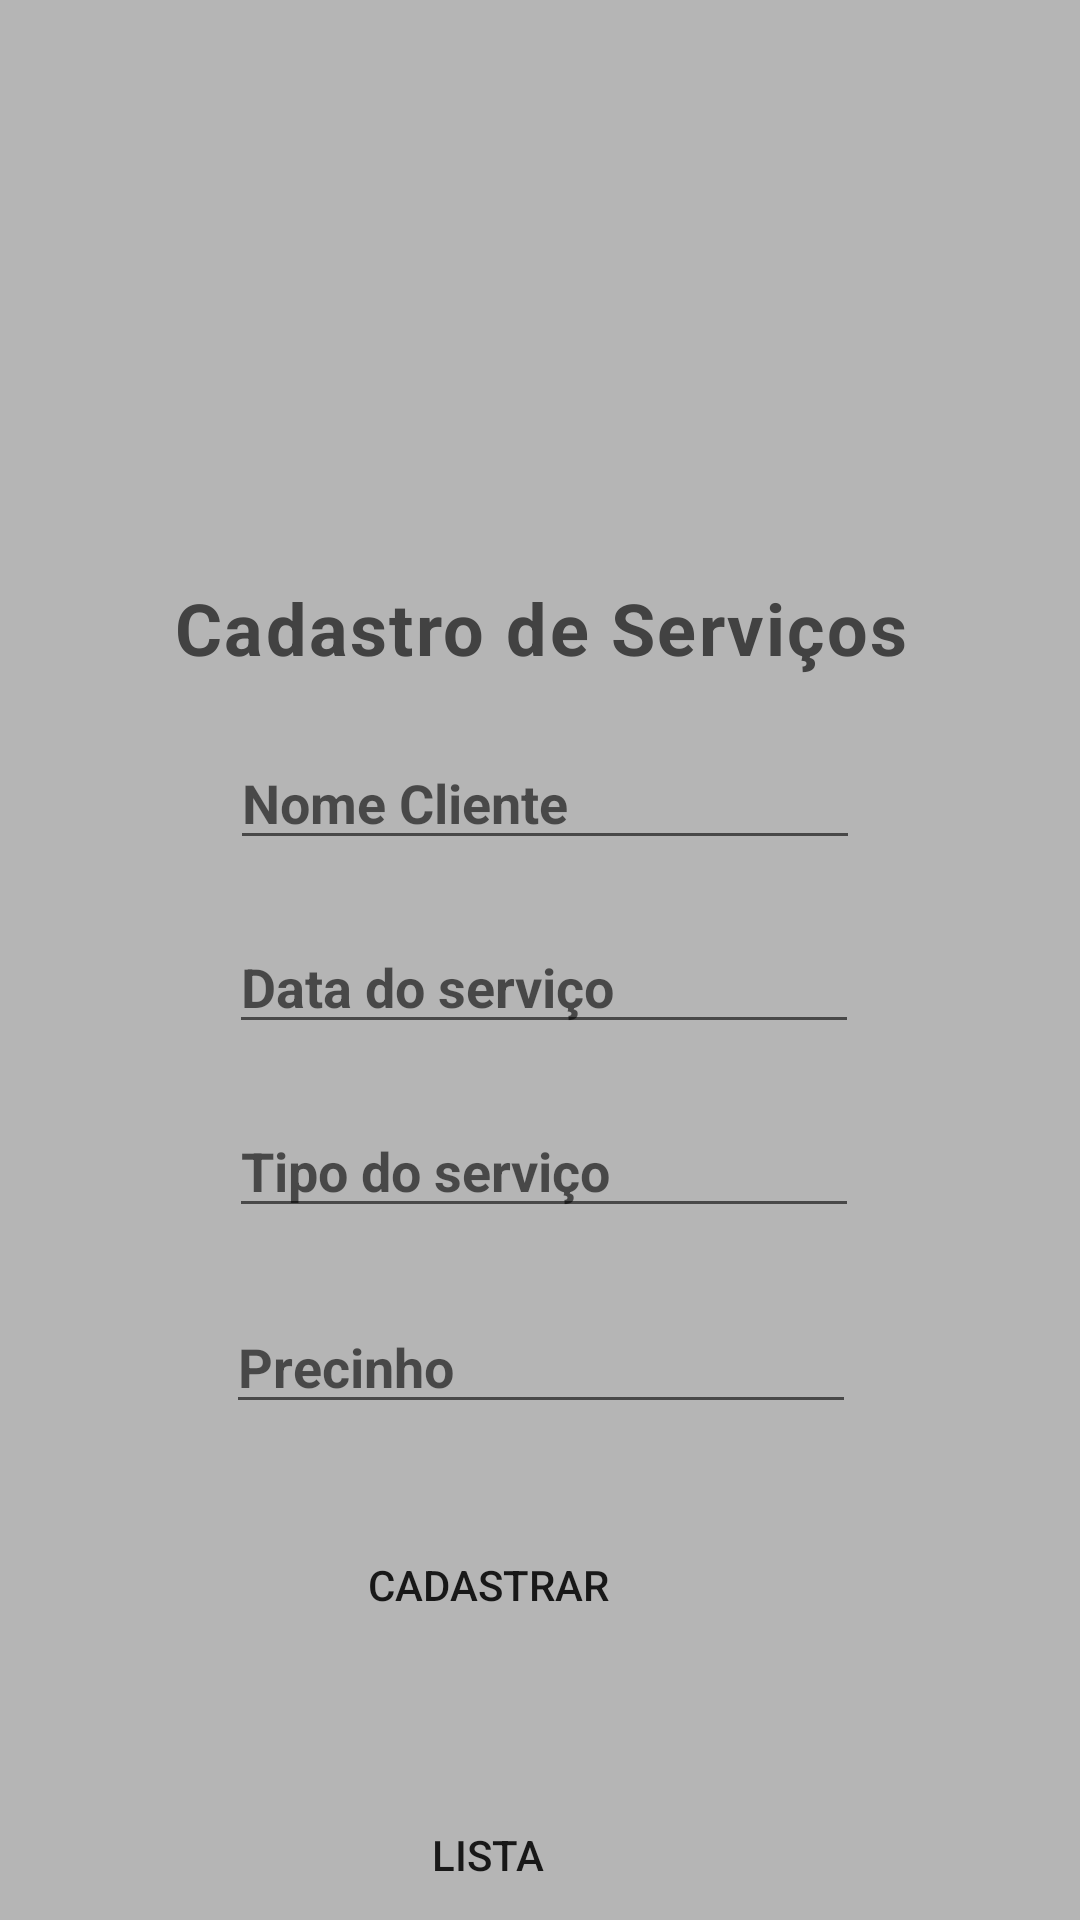

Write the Android layout XML for this screen, with the resource values it uses.
<!-- AndroidManifest.xml: application theme Theme.Projeto_final_app -->
<!-- res/layout/activity_main.xml -->
<?xml version="1.0" encoding="utf-8"?>
<androidx.core.widget.NestedScrollView xmlns:app="http://schemas.android.com/apk/res-auto"
    xmlns:tools="http://schemas.android.com/tools"
    android:layout_height="match_parent"
    android:layout_width="match_parent"
    android:fillViewport="true"
    xmlns:android="http://schemas.android.com/apk/res/android" >



<androidx.constraintlayout.widget.ConstraintLayout
    android:background="@color/cinza"
    android:layout_width="match_parent"
    android:layout_height="match_parent"
    tools:context=".MainActivity">

    <View
        android:id="@+id/view"
        android:layout_width="409dp"
        android:layout_height="733dp"
        app:layout_constraintBottom_toBottomOf="parent"
        app:layout_constraintEnd_toEndOf="parent"
        app:layout_constraintStart_toStartOf="parent"
        app:layout_constraintTop_toTopOf="parent"
        app:layout_constraintVertical_bias="0.0" />

    <ImageView
        android:id="@+id/imageView"
        android:layout_width="249dp"
        android:layout_height="133dp"
        android:layout_marginTop="32dp"
        app:layout_constraintEnd_toEndOf="parent"
        app:layout_constraintStart_toStartOf="parent"
        app:layout_constraintTop_toTopOf="@+id/view"
        app:srcCompat="@drawable/ic_moto_mael" />

    <TextView
        android:id="@+id/txtFicha"
        android:layout_width="wrap_content"
        android:layout_height="wrap_content"
        android:layout_marginTop="28dp"
        android:text="Cadastro de Serviços"
        android:textColor="@color/cardview_dark_background"
        android:textAppearance="@style/TextAppearance.Material3.BodyLarge"
        android:textStyle="bold"
        android:textSize="24sp"
        app:layout_constraintEnd_toEndOf="parent"
        app:layout_constraintHorizontal_bias="0.505"
        app:layout_constraintStart_toStartOf="parent"
        app:layout_constraintTop_toBottomOf="@+id/imageView" />

    <EditText
        android:id="@+id/edtNome"
        android:layout_width="wrap_content"
        android:layout_height="wrap_content"
        android:layout_marginTop="20dp"
        android:ems="10"
        android:hint="Nome Cliente"
        android:inputType="textPersonName"
        android:textColor="@color/black"
        android:textStyle="bold"
        app:layout_constraintEnd_toEndOf="@+id/view"
        app:layout_constraintHorizontal_bias="0.507"
        app:layout_constraintStart_toStartOf="@+id/view"
        app:layout_constraintTop_toBottomOf="@+id/txtFicha" />

    <EditText
        android:id="@+id/edtData"
        android:layout_width="wrap_content"
        android:layout_height="wrap_content"
        android:layout_marginTop="20dp"
        android:ems="10"
        android:hint="Data do serviço"
        android:textStyle="bold"
        android:inputType="textPersonName"
        app:layout_constraintEnd_toEndOf="@+id/view"
        app:layout_constraintHorizontal_bias="0.506"
        app:layout_constraintStart_toStartOf="@+id/view"
        app:layout_constraintTop_toBottomOf="@+id/edtNome"
        tools:ignore="MissingConstraints" />

    <EditText
        android:id="@+id/edtTipoServico"
        android:layout_width="wrap_content"
        android:layout_height="wrap_content"
        android:layout_marginTop="20dp"
        android:ems="10"
        android:inputType="textPersonName"
        android:hint="Tipo do serviço"
        android:textStyle="bold"
        app:layout_constraintEnd_toEndOf="@+id/view"
        app:layout_constraintHorizontal_bias="0.506"
        app:layout_constraintStart_toStartOf="@+id/view"
        app:layout_constraintTop_toBottomOf="@+id/edtData" />

    <androidx.appcompat.widget.AppCompatButton
        android:id="@+id/btnListaDeCadastro"
        android:layout_width="116dp"
        android:layout_height="43dp"
        android:layout_marginTop="32dp"
        android:background="@drawable/bg_btn"
        android:text="Cadastrar"
        app:layout_constraintEnd_toEndOf="@+id/view"
        app:layout_constraintHorizontal_bias="0.44"
        app:layout_constraintStart_toStartOf="@+id/view"
        app:layout_constraintTop_toBottomOf="@+id/edtPreco"
        tools:ignore="UnknownId" />

    <androidx.appcompat.widget.AppCompatButton
        android:id="@+id/btnFicha"
        android:layout_width="118dp"
        android:layout_height="44dp"
        android:layout_marginBottom="20dp"
        android:background="@drawable/bg_btn"
        android:text="Lista"
        app:layout_constraintBottom_toBottomOf="@+id/view"
        app:layout_constraintEnd_toEndOf="@+id/view"
        app:layout_constraintHorizontal_bias="0.44"
        app:layout_constraintStart_toStartOf="@+id/view"
        app:layout_constraintTop_toBottomOf="@+id/btnListaDeCadastro"
        app:layout_constraintVertical_bias="0.391"
        tools:ignore="MissingConstraints" />

    <EditText
        android:id="@+id/edtPreco"
        android:layout_width="wrap_content"
        android:layout_height="wrap_content"
        android:layout_marginTop="24dp"
        android:ems="10"
        android:hint="Precinho"
        android:inputType="textPersonName"
        android:textColor="@color/black"
        android:textStyle="bold"
        app:layout_constraintEnd_toEndOf="@+id/view"
        app:layout_constraintStart_toStartOf="@+id/view"
        app:layout_constraintTop_toBottomOf="@+id/edtTipoServico" />

</androidx.constraintlayout.widget.ConstraintLayout>
</androidx.core.widget.NestedScrollView>
<!-- resources referenced by this layout -->
<resources>
  <color name="black">#FF000000</color>
  <color name="cinza">#b5b5b5</color>
  <style name="Theme.Projeto_final_app" parent="Theme.MaterialComponents.DayNight.DarkActionBar">
          
          <item name="colorPrimary">@color/purple_500</item>
          <item name="colorPrimaryVariant">@color/purple_700</item>
          <item name="colorOnPrimary">@color/white</item>
          
          <item name="colorSecondary">@color/teal_200</item>
          <item name="colorSecondaryVariant">@color/teal_700</item>
          <item name="colorOnSecondary">@color/black</item>
          
          <item name="android:statusBarColor" tools:targetApi="l">?attr/colorPrimaryVariant</item>
          
      </style>
  <color name="purple_500">#FF6200EE</color>
  <color name="purple_700">#FF3700B3</color>
  <color name="white">#FFFFFFFF</color>
  <color name="teal_200">#FF03DAC5</color>
  <color name="teal_700">#FF018786</color>
</resources>
